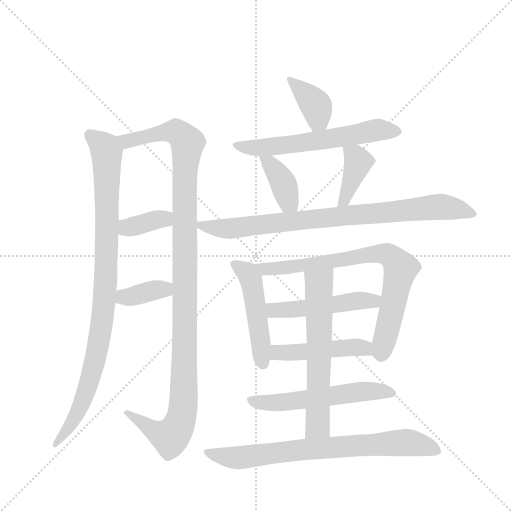
t = 0.00 s
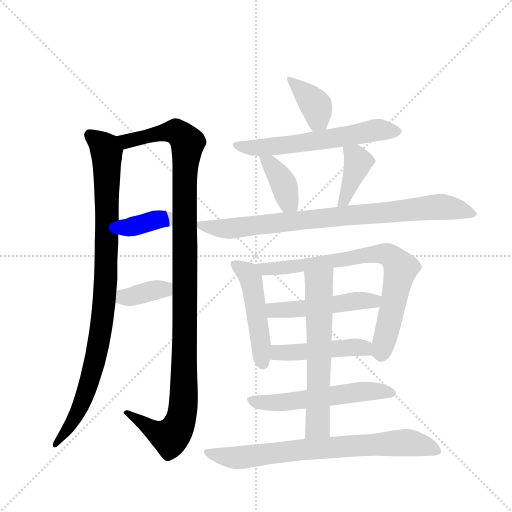
t = 2.38 s
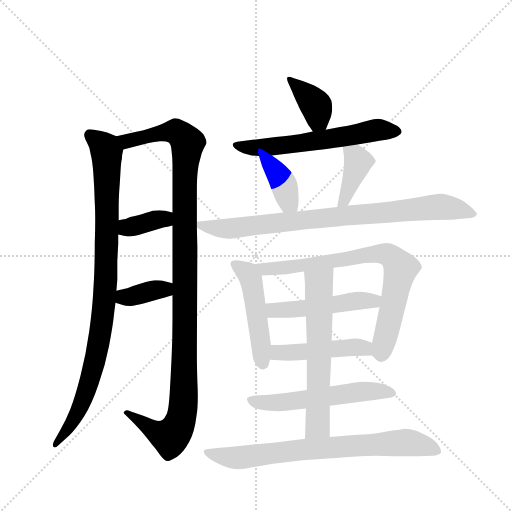
t = 4.76 s
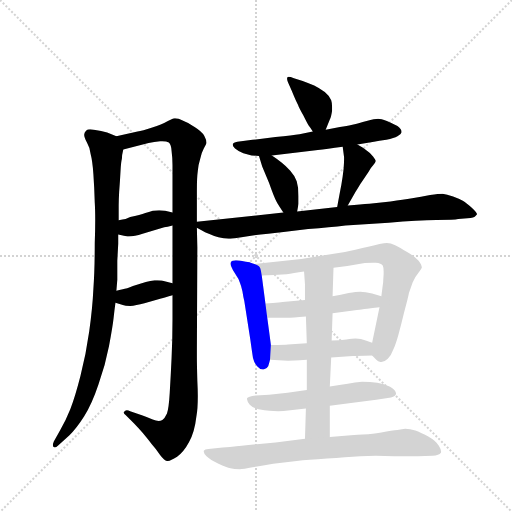
t = 7.14 s
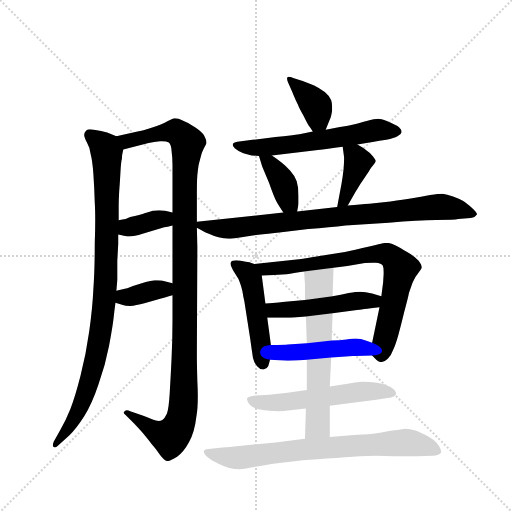
t = 9.53 s
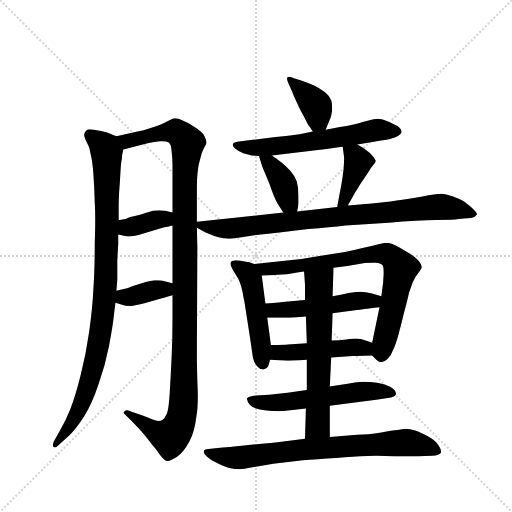
t = 11.91 s

The animated SVG that drew these frames (rendered in a browser with its animation timeline set to each time). Animation: 16 CSS @keyframes rules; one cycle of 11.91 s.

<svg version="1.1" viewBox="0 0 1024 1024" xmlns="http://www.w3.org/2000/svg">
  <g stroke="lightgray" stroke-dasharray="1,1" stroke-width="1" transform="scale(4, 4)">
    <line x1="0" y1="0" x2="256" y2="256"></line>
    <line x1="256" y1="0" x2="0" y2="256"></line>
    <line x1="128" y1="0" x2="128" y2="256"></line>
    <line x1="0" y1="128" x2="256" y2="128"></line>
  </g>
  <g transform="scale(0.92, -0.92) translate(60, -900)">
    <style type="text/css">
      
        @keyframes keyframes0 {
          from {
            stroke: blue;
            stroke-dashoffset: 969;
            stroke-width: 128;
          }
          76% {
            animation-timing-function: step-end;
            stroke: blue;
            stroke-dashoffset: 0;
            stroke-width: 128;
          }
          to {
            stroke: black;
            stroke-width: 1024;
          }
        }
        #make-me-a-hanzi-animation-0 {
          animation: keyframes0 1.03857421875s both;
          animation-delay: 0s;
          animation-timing-function: linear;
        }
      
        @keyframes keyframes1 {
          from {
            stroke: blue;
            stroke-dashoffset: 1173;
            stroke-width: 128;
          }
          79% {
            animation-timing-function: step-end;
            stroke: blue;
            stroke-dashoffset: 0;
            stroke-width: 128;
          }
          to {
            stroke: black;
            stroke-width: 1024;
          }
        }
        #make-me-a-hanzi-animation-1 {
          animation: keyframes1 1.20458984375s both;
          animation-delay: 1.03857421875s;
          animation-timing-function: linear;
        }
      
        @keyframes keyframes2 {
          from {
            stroke: blue;
            stroke-dashoffset: 366;
            stroke-width: 128;
          }
          54% {
            animation-timing-function: step-end;
            stroke: blue;
            stroke-dashoffset: 0;
            stroke-width: 128;
          }
          to {
            stroke: black;
            stroke-width: 1024;
          }
        }
        #make-me-a-hanzi-animation-2 {
          animation: keyframes2 0.5478515625s both;
          animation-delay: 2.2431640625s;
          animation-timing-function: linear;
        }
      
        @keyframes keyframes3 {
          from {
            stroke: blue;
            stroke-dashoffset: 369;
            stroke-width: 128;
          }
          55% {
            animation-timing-function: step-end;
            stroke: blue;
            stroke-dashoffset: 0;
            stroke-width: 128;
          }
          to {
            stroke: black;
            stroke-width: 1024;
          }
        }
        #make-me-a-hanzi-animation-3 {
          animation: keyframes3 0.55029296875s both;
          animation-delay: 2.791015625s;
          animation-timing-function: linear;
        }
      
        @keyframes keyframes4 {
          from {
            stroke: blue;
            stroke-dashoffset: 385;
            stroke-width: 128;
          }
          56% {
            animation-timing-function: step-end;
            stroke: blue;
            stroke-dashoffset: 0;
            stroke-width: 128;
          }
          to {
            stroke: black;
            stroke-width: 1024;
          }
        }
        #make-me-a-hanzi-animation-4 {
          animation: keyframes4 0.5633138020833334s both;
          animation-delay: 3.34130859375s;
          animation-timing-function: linear;
        }
      
        @keyframes keyframes5 {
          from {
            stroke: blue;
            stroke-dashoffset: 611;
            stroke-width: 128;
          }
          67% {
            animation-timing-function: step-end;
            stroke: blue;
            stroke-dashoffset: 0;
            stroke-width: 128;
          }
          to {
            stroke: black;
            stroke-width: 1024;
          }
        }
        #make-me-a-hanzi-animation-5 {
          animation: keyframes5 0.7472330729166666s both;
          animation-delay: 3.9046223958333335s;
          animation-timing-function: linear;
        }
      
        @keyframes keyframes6 {
          from {
            stroke: blue;
            stroke-dashoffset: 389;
            stroke-width: 128;
          }
          56% {
            animation-timing-function: step-end;
            stroke: blue;
            stroke-dashoffset: 0;
            stroke-width: 128;
          }
          to {
            stroke: black;
            stroke-width: 1024;
          }
        }
        #make-me-a-hanzi-animation-6 {
          animation: keyframes6 0.5665690104166666s both;
          animation-delay: 4.65185546875s;
          animation-timing-function: linear;
        }
      
        @keyframes keyframes7 {
          from {
            stroke: blue;
            stroke-dashoffset: 398;
            stroke-width: 128;
          }
          56% {
            animation-timing-function: step-end;
            stroke: blue;
            stroke-dashoffset: 0;
            stroke-width: 128;
          }
          to {
            stroke: black;
            stroke-width: 1024;
          }
        }
        #make-me-a-hanzi-animation-7 {
          animation: keyframes7 0.5738932291666666s both;
          animation-delay: 5.218424479166667s;
          animation-timing-function: linear;
        }
      
        @keyframes keyframes8 {
          from {
            stroke: blue;
            stroke-dashoffset: 855;
            stroke-width: 128;
          }
          74% {
            animation-timing-function: step-end;
            stroke: blue;
            stroke-dashoffset: 0;
            stroke-width: 128;
          }
          to {
            stroke: black;
            stroke-width: 1024;
          }
        }
        #make-me-a-hanzi-animation-8 {
          animation: keyframes8 0.94580078125s both;
          animation-delay: 5.792317708333334s;
          animation-timing-function: linear;
        }
      
        @keyframes keyframes9 {
          from {
            stroke: blue;
            stroke-dashoffset: 491;
            stroke-width: 128;
          }
          62% {
            animation-timing-function: step-end;
            stroke: blue;
            stroke-dashoffset: 0;
            stroke-width: 128;
          }
          to {
            stroke: black;
            stroke-width: 1024;
          }
        }
        #make-me-a-hanzi-animation-9 {
          animation: keyframes9 0.6495768229166666s both;
          animation-delay: 6.738118489583334s;
          animation-timing-function: linear;
        }
      
        @keyframes keyframes10 {
          from {
            stroke: blue;
            stroke-dashoffset: 779;
            stroke-width: 128;
          }
          72% {
            animation-timing-function: step-end;
            stroke: blue;
            stroke-dashoffset: 0;
            stroke-width: 128;
          }
          to {
            stroke: black;
            stroke-width: 1024;
          }
        }
        #make-me-a-hanzi-animation-10 {
          animation: keyframes10 0.8839518229166666s both;
          animation-delay: 7.387695312500001s;
          animation-timing-function: linear;
        }
      
        @keyframes keyframes11 {
          from {
            stroke: blue;
            stroke-dashoffset: 496;
            stroke-width: 128;
          }
          62% {
            animation-timing-function: step-end;
            stroke: blue;
            stroke-dashoffset: 0;
            stroke-width: 128;
          }
          to {
            stroke: black;
            stroke-width: 1024;
          }
        }
        #make-me-a-hanzi-animation-11 {
          animation: keyframes11 0.6536458333333334s both;
          animation-delay: 8.271647135416668s;
          animation-timing-function: linear;
        }
      
        @keyframes keyframes12 {
          from {
            stroke: blue;
            stroke-dashoffset: 469;
            stroke-width: 128;
          }
          60% {
            animation-timing-function: step-end;
            stroke: blue;
            stroke-dashoffset: 0;
            stroke-width: 128;
          }
          to {
            stroke: black;
            stroke-width: 1024;
          }
        }
        #make-me-a-hanzi-animation-12 {
          animation: keyframes12 0.6316731770833334s both;
          animation-delay: 8.925292968750002s;
          animation-timing-function: linear;
        }
      
        @keyframes keyframes13 {
          from {
            stroke: blue;
            stroke-dashoffset: 569;
            stroke-width: 128;
          }
          65% {
            animation-timing-function: step-end;
            stroke: blue;
            stroke-dashoffset: 0;
            stroke-width: 128;
          }
          to {
            stroke: black;
            stroke-width: 1024;
          }
        }
        #make-me-a-hanzi-animation-13 {
          animation: keyframes13 0.7130533854166666s both;
          animation-delay: 9.556966145833336s;
          animation-timing-function: linear;
        }
      
        @keyframes keyframes14 {
          from {
            stroke: blue;
            stroke-dashoffset: 632;
            stroke-width: 128;
          }
          67% {
            animation-timing-function: step-end;
            stroke: blue;
            stroke-dashoffset: 0;
            stroke-width: 128;
          }
          to {
            stroke: black;
            stroke-width: 1024;
          }
        }
        #make-me-a-hanzi-animation-14 {
          animation: keyframes14 0.7643229166666666s both;
          animation-delay: 10.270019531250002s;
          animation-timing-function: linear;
        }
      
        @keyframes keyframes15 {
          from {
            stroke: blue;
            stroke-dashoffset: 765;
            stroke-width: 128;
          }
          71% {
            animation-timing-function: step-end;
            stroke: blue;
            stroke-dashoffset: 0;
            stroke-width: 128;
          }
          to {
            stroke: black;
            stroke-width: 1024;
          }
        }
        #make-me-a-hanzi-animation-15 {
          animation: keyframes15 0.87255859375s both;
          animation-delay: 11.034342447916668s;
          animation-timing-function: linear;
        }
      
    </style>
    
      <path d="M 193 604 L 173 612 Q 161 616 144 618 Q 140 619 136 619 Q 130 619 127 616 Q 123 612 123 607 Q 123 601 129 590 Q 135 580 137 565 Q 141 550 143 522 Q 145 494 146 460 Q 147 445 147 422 Q 147 400 146 371 Q 146 314 143 272 Q 141 230 134 180 Q 127 130 115 83 Q 103 36 93 11 Q 83 -14 71 -35 L 57 -60 Q 55 -65 55 -68 Q 55 -71 57 -72 Q 58 -73 59 -73 Q 62 -73 67 -68 L 91 -46 Q 106 -32 123 -5 Q 140 22 154 64 Q 169 106 177 148 Q 185 190 187 209 Q 189 228 191 242 L 193 268 L 195 292 L 195 333 L 197 370 L 197 390 L 198 421 L 198 453 Q 198 465 199 482 Q 201 508 202 528 Q 203 548 205 555 Q 205 563 208 575 C 211 597 211 597 193 604 Z" fill="lightgray"></path>
    
      <path d="M 368 418 L 368 486 Q 368 514 370 528 Q 371 542 375 554 Q 378 568 383 577 Q 388 586 389 589 Q 389 596 384 605 Q 379 614 363 624 Q 348 634 337 638 Q 328 643 321 643 L 319 643 Q 315 642 303 636 Q 292 630 271 623 Q 249 616 239 614 L 193 604 C 164 598 179 568 208 575 L 263 589 Q 275 592 288 593 L 293 593 Q 302 593 307 590 Q 312 586 313 572 Q 315 557 315 541 L 315 438 L 315 410 L 315 284 L 315 258 L 315 206 Q 315 164 313 122 Q 311 80 309 46 Q 307 12 303 1 Q 298 -10 293 -13 Q 289 -15 285 -15 Q 279 -15 272 -12 Q 259 -6 250 -3 L 223 6 Q 219 8 216 8 Q 213 8 211 6 Q 209 4 209 3 Q 209 0 213 -2 L 231 -20 Q 239 -28 250 -41 Q 261 -54 270 -66 Q 279 -76 288 -89 Q 297 -101 303 -102 L 305 -102 Q 311 -102 325 -93 Q 340 -82 351 -61 Q 363 -40 367 -5 Q 370 10 370 39 Q 370 54 369 72 Q 368 107 368 125 L 368 138 L 369 362 L 368 405 L 368 418 Z" fill="lightgray"></path>
    
      <path d="M 197 390 L 207 388 L 217 386 L 220 386 Q 232 386 250 392 L 297 406 Q 303 407 315 410 C 344 417 344 431 315 438 L 299 442 Q 293 443 286 443 Q 279 443 272 442 Q 267 440 256 437 Q 245 433 223 428 L 213 424 Q 207 423 198 421 C 169 415 168 396 197 390 Z" fill="lightgray"></path>
    
      <path d="M 191 242 L 207 237 Q 212 235 223 235 Q 235 236 254 241 L 290 251 Q 298 253 315 258 C 344 266 344 276 315 284 L 300 288 Q 292 291 282 291 L 276 291 Q 267 290 257 287 L 229 278 Q 215 272 207 271 Q 199 269 193 268 C 164 263 162 251 191 242 Z" fill="lightgray"></path>
    
      <path d="M 648 618 L 657 640 Q 660 646 662 660 L 662 667 Q 662 676 660 682 Q 656 692 646 700 Q 635 708 623 714 Q 609 720 598 724 L 579 730 Q 571 733 567 733 Q 566 733 565 732 Q 564 731 564 729 Q 564 726 566 721 L 574 703 Q 585 676 588 672 Q 590 666 599 650 Q 608 632 611 627 Q 615 622 620 614 C 636 589 637 590 648 618 Z" fill="lightgray"></path>
    
      <path d="M 717 586 L 753 592 Q 763 594 780 596 Q 797 600 804 604 Q 812 608 813 612 L 813 614 Q 813 619 804 626 Q 793 632 781 637 Q 768 642 762 642 Q 755 642 737 637 Q 719 632 711 630 Q 703 628 679 624 L 648 618 L 620 614 L 591 608 Q 577 606 539 602 L 489 596 L 456 592 Q 447 590 446 587 L 446 585 Q 446 582 451 577 Q 459 570 469 567 L 487 562 Q 493 562 503 561 L 531 562 L 581 568 L 631 574 Q 649 576 685 581 L 717 586 Z" fill="lightgray"></path>
    
      <path d="M 503 561 L 510 538 L 525 502 Q 537 468 541 462 Q 544 456 556 438 C 573 413 581 410 586 440 L 589 457 L 589 474 Q 589 493 585 506 Q 581 518 571 529 Q 561 540 552 547 Q 543 554 531 562 C 506 579 495 586 503 561 Z" fill="lightgray"></path>
    
      <path d="M 696 453 L 713 483 Q 724 501 726 504 L 741 526 Q 747 537 752 542 Q 756 546 757 550 Q 757 552 751 560 Q 745 568 737 573 Q 731 578 717 586 C 691 601 682 607 685 581 L 688 558 L 688 553 Q 688 546 687 533 Q 685 514 682 498 Q 679 483 673 450 C 668 420 681 427 696 453 Z" fill="lightgray"></path>
    
      <path d="M 368 405 L 381 398 Q 384 396 394 392 Q 405 387 415 384 Q 426 381 437 381 L 441 381 Q 449 381 465 384 Q 484 388 523 392 Q 563 396 610 402 Q 658 406 691 410 L 785 416 Q 850 422 889 422 Q 928 422 936 424 L 963 426 Q 969 427 972 429 Q 975 431 977 434 Q 977 438 965 449 Q 953 459 947 463 Q 939 468 925 473 Q 911 478 902 479 Q 894 479 875 476 Q 855 472 836 469 Q 817 466 789 462 L 743 457 Q 725 456 696 453 L 673 450 L 586 440 L 556 438 L 368 418 C 348 416 348 416 368 405 Z" fill="lightgray"></path>
    
      <path d="M 493 326 L 485 329 Q 481 330 469 332 Q 457 334 453 334 Q 444 334 442 330 Q 441 329 441 327 Q 441 324 443 320 Q 445 314 452 304 Q 459 294 461 287 Q 464 280 467 267 Q 469 254 471 246 L 484 163 Q 488 134 490 122 Q 493 110 499 104 Q 505 97 511 97 L 513 97 Q 520 98 523 104 Q 525 110 527 118 L 529 150 L 521 209 L 517 240 L 509 301 C 506 321 506 321 493 326 Z" fill="lightgray"></path>
    
      <path d="M 749 127 L 758 118 Q 762 114 767 113 L 769 113 Q 776 113 783 120 Q 791 128 795 140 Q 800 151 806 172 Q 812 194 819 223 Q 827 252 829 263 L 837 286 Q 842 298 849 306 Q 855 314 857 318 Q 857 324 850 333 Q 843 342 825 352 Q 809 362 799 367 Q 789 372 781 372 Q 775 372 768 370 Q 761 368 728 361 Q 694 353 683 351 L 638 344 L 595 337 L 493 326 C 463 323 479 300 509 301 L 535 302 L 563 304 Q 577 306 601 310 L 665 318 L 695 322 L 733 328 Q 743 329 750 329 L 757 329 Q 769 328 772 323 Q 774 319 774 310 L 774 304 Q 773 290 773 287 L 769 256 L 765 232 L 749 155 C 744 132 744 132 749 127 Z" fill="lightgray"></path>
    
      <path d="M 603 248 L 560 244 Q 553 243 517 240 C 487 237 491 209 521 209 L 564 209 Q 575 209 605 212 L 663 219 L 716 226 Q 723 227 765 232 C 795 236 798 247 769 256 L 749 262 Q 734 266 723 266 Q 715 266 698 263 Q 681 259 663 256 L 603 248 Z" fill="lightgray"></path>
    
      <path d="M 660 123 L 707 126 Q 713 126 749 127 C 779 128 777 145 749 155 L 735 160 Q 725 164 713 164 Q 707 164 693 162 Q 679 160 661 160 L 607 154 L 566 151 Q 560 150 529 150 C 499 150 497 120 527 118 L 566 116 Q 573 116 607 118 L 660 123 Z" fill="lightgray"></path>
    
      <path d="M 657 18 L 703 24 L 758 31 L 790 36 Q 800 38 801 44 Q 801 51 788 59 Q 775 66 760 68 Q 745 70 727 70 Q 712 69 696 66 Q 679 64 657 60 L 607 52 L 565 46 L 525 42 L 496 40 Q 479 38 477 34 L 477 32 Q 477 28 483 20 Q 491 11 515 8 Q 539 6 545 6 Q 555 6 571 8 L 605 12 L 657 18 Z" fill="lightgray"></path>
    
      <path d="M 605 12 L 603 -54 C 602 -84 657 -80 657 -50 L 657 18 L 657 60 L 660 123 L 661 160 L 663 219 L 663 256 L 665 318 C 666 348 599 340 601 310 L 603 282 L 603 248 L 605 212 L 607 154 L 607 118 L 607 52 L 605 12 Z" fill="lightgray"></path>
    
      <path d="M 603 -54 L 539 -62 L 475 -68 Q 458 -70 424 -73 L 393 -76 Q 385 -76 383 -80 L 383 -82 Q 383 -86 389 -92 Q 397 -100 415 -108 Q 433 -116 441 -118 Q 449 -120 461 -120 Q 469 -120 489 -116 Q 509 -112 534 -108 L 585 -102 Q 609 -100 651 -97 Q 692 -94 723 -92 Q 738 -91 757 -91 Q 775 -91 797 -92 L 849 -92 L 880 -91 Q 895 -90 898 -85 Q 899 -84 899 -82 Q 899 -77 894 -69 Q 887 -58 871 -49 Q 854 -40 843 -36 Q 831 -32 821 -32 Q 815 -33 804 -35 Q 793 -36 769 -40 Q 746 -43 741 -44 Q 735 -44 703 -46 L 657 -50 L 603 -54 Z" fill="lightgray"></path>
    
    
      <clipPath id="make-me-a-hanzi-clip-0">
        <path d="M 193 604 L 173 612 Q 161 616 144 618 Q 140 619 136 619 Q 130 619 127 616 Q 123 612 123 607 Q 123 601 129 590 Q 135 580 137 565 Q 141 550 143 522 Q 145 494 146 460 Q 147 445 147 422 Q 147 400 146 371 Q 146 314 143 272 Q 141 230 134 180 Q 127 130 115 83 Q 103 36 93 11 Q 83 -14 71 -35 L 57 -60 Q 55 -65 55 -68 Q 55 -71 57 -72 Q 58 -73 59 -73 Q 62 -73 67 -68 L 91 -46 Q 106 -32 123 -5 Q 140 22 154 64 Q 169 106 177 148 Q 185 190 187 209 Q 189 228 191 242 L 193 268 L 195 292 L 195 333 L 197 370 L 197 390 L 198 421 L 198 453 Q 198 465 199 482 Q 201 508 202 528 Q 203 548 205 555 Q 205 563 208 575 C 211 597 211 597 193 604 Z"></path>
      </clipPath>
      <path clip-path="url(#make-me-a-hanzi-clip-0)" d="M 135 607 L 160 588 L 172 562 L 173 399 L 165 230 L 153 146 L 127 48 L 99 -14 L 60 -68" fill="none" id="make-me-a-hanzi-animation-0" stroke-dasharray="841 1682" stroke-linecap="round"></path>
    
      <clipPath id="make-me-a-hanzi-clip-1">
        <path d="M 368 418 L 368 486 Q 368 514 370 528 Q 371 542 375 554 Q 378 568 383 577 Q 388 586 389 589 Q 389 596 384 605 Q 379 614 363 624 Q 348 634 337 638 Q 328 643 321 643 L 319 643 Q 315 642 303 636 Q 292 630 271 623 Q 249 616 239 614 L 193 604 C 164 598 179 568 208 575 L 263 589 Q 275 592 288 593 L 293 593 Q 302 593 307 590 Q 312 586 313 572 Q 315 557 315 541 L 315 438 L 315 410 L 315 284 L 315 258 L 315 206 Q 315 164 313 122 Q 311 80 309 46 Q 307 12 303 1 Q 298 -10 293 -13 Q 289 -15 285 -15 Q 279 -15 272 -12 Q 259 -6 250 -3 L 223 6 Q 219 8 216 8 Q 213 8 211 6 Q 209 4 209 3 Q 209 0 213 -2 L 231 -20 Q 239 -28 250 -41 Q 261 -54 270 -66 Q 279 -76 288 -89 Q 297 -101 303 -102 L 305 -102 Q 311 -102 325 -93 Q 340 -82 351 -61 Q 363 -40 367 -5 Q 370 10 370 39 Q 370 54 369 72 Q 368 107 368 125 L 368 138 L 369 362 L 368 405 L 368 418 Z"></path>
      </clipPath>
      <path clip-path="url(#make-me-a-hanzi-clip-1)" d="M 201 602 L 225 594 L 322 614 L 348 590 L 341 519 L 342 161 L 334 -9 L 310 -50 L 279 -39 L 213 2" fill="none" id="make-me-a-hanzi-animation-1" stroke-dasharray="1045 2090" stroke-linecap="round"></path>
    
      <clipPath id="make-me-a-hanzi-clip-2">
        <path d="M 197 390 L 207 388 L 217 386 L 220 386 Q 232 386 250 392 L 297 406 Q 303 407 315 410 C 344 417 344 431 315 438 L 299 442 Q 293 443 286 443 Q 279 443 272 442 Q 267 440 256 437 Q 245 433 223 428 L 213 424 Q 207 423 198 421 C 169 415 168 396 197 390 Z"></path>
      </clipPath>
      <path clip-path="url(#make-me-a-hanzi-clip-2)" d="M 204 398 L 309 431" fill="none" id="make-me-a-hanzi-animation-2" stroke-dasharray="238 476" stroke-linecap="round"></path>
    
      <clipPath id="make-me-a-hanzi-clip-3">
        <path d="M 191 242 L 207 237 Q 212 235 223 235 Q 235 236 254 241 L 290 251 Q 298 253 315 258 C 344 266 344 276 315 284 L 300 288 Q 292 291 282 291 L 276 291 Q 267 290 257 287 L 229 278 Q 215 272 207 271 Q 199 269 193 268 C 164 263 162 251 191 242 Z"></path>
      </clipPath>
      <path clip-path="url(#make-me-a-hanzi-clip-3)" d="M 197 248 L 298 271 L 305 278" fill="none" id="make-me-a-hanzi-animation-3" stroke-dasharray="241 482" stroke-linecap="round"></path>
    
      <clipPath id="make-me-a-hanzi-clip-4">
        <path d="M 648 618 L 657 640 Q 660 646 662 660 L 662 667 Q 662 676 660 682 Q 656 692 646 700 Q 635 708 623 714 Q 609 720 598 724 L 579 730 Q 571 733 567 733 Q 566 733 565 732 Q 564 731 564 729 Q 564 726 566 721 L 574 703 Q 585 676 588 672 Q 590 666 599 650 Q 608 632 611 627 Q 615 622 620 614 C 636 589 637 590 648 618 Z"></path>
      </clipPath>
      <path clip-path="url(#make-me-a-hanzi-clip-4)" d="M 568 730 L 627 670 L 631 640 L 639 628" fill="none" id="make-me-a-hanzi-animation-4" stroke-dasharray="257 514" stroke-linecap="round"></path>
    
      <clipPath id="make-me-a-hanzi-clip-5">
        <path d="M 717 586 L 753 592 Q 763 594 780 596 Q 797 600 804 604 Q 812 608 813 612 L 813 614 Q 813 619 804 626 Q 793 632 781 637 Q 768 642 762 642 Q 755 642 737 637 Q 719 632 711 630 Q 703 628 679 624 L 648 618 L 620 614 L 591 608 Q 577 606 539 602 L 489 596 L 456 592 Q 447 590 446 587 L 446 585 Q 446 582 451 577 Q 459 570 469 567 L 487 562 Q 493 562 503 561 L 531 562 L 581 568 L 631 574 Q 649 576 685 581 L 717 586 Z"></path>
      </clipPath>
      <path clip-path="url(#make-me-a-hanzi-clip-5)" d="M 453 586 L 469 580 L 523 581 L 658 598 L 760 618 L 804 613" fill="none" id="make-me-a-hanzi-animation-5" stroke-dasharray="483 966" stroke-linecap="round"></path>
    
      <clipPath id="make-me-a-hanzi-clip-6">
        <path d="M 503 561 L 510 538 L 525 502 Q 537 468 541 462 Q 544 456 556 438 C 573 413 581 410 586 440 L 589 457 L 589 474 Q 589 493 585 506 Q 581 518 571 529 Q 561 540 552 547 Q 543 554 531 562 C 506 579 495 586 503 561 Z"></path>
      </clipPath>
      <path clip-path="url(#make-me-a-hanzi-clip-6)" d="M 510 557 L 548 516 L 567 461 L 578 446" fill="none" id="make-me-a-hanzi-animation-6" stroke-dasharray="261 522" stroke-linecap="round"></path>
    
      <clipPath id="make-me-a-hanzi-clip-7">
        <path d="M 696 453 L 713 483 Q 724 501 726 504 L 741 526 Q 747 537 752 542 Q 756 546 757 550 Q 757 552 751 560 Q 745 568 737 573 Q 731 578 717 586 C 691 601 682 607 685 581 L 688 558 L 688 553 Q 688 546 687 533 Q 685 514 682 498 Q 679 483 673 450 C 668 420 681 427 696 453 Z"></path>
      </clipPath>
      <path clip-path="url(#make-me-a-hanzi-clip-7)" d="M 691 576 L 712 561 L 718 546 L 689 464 L 678 457" fill="none" id="make-me-a-hanzi-animation-7" stroke-dasharray="270 540" stroke-linecap="round"></path>
    
      <clipPath id="make-me-a-hanzi-clip-8">
        <path d="M 368 405 L 381 398 Q 384 396 394 392 Q 405 387 415 384 Q 426 381 437 381 L 441 381 Q 449 381 465 384 Q 484 388 523 392 Q 563 396 610 402 Q 658 406 691 410 L 785 416 Q 850 422 889 422 Q 928 422 936 424 L 963 426 Q 969 427 972 429 Q 975 431 977 434 Q 977 438 965 449 Q 953 459 947 463 Q 939 468 925 473 Q 911 478 902 479 Q 894 479 875 476 Q 855 472 836 469 Q 817 466 789 462 L 743 457 Q 725 456 696 453 L 673 450 L 586 440 L 556 438 L 368 418 C 348 416 348 416 368 405 Z"></path>
      </clipPath>
      <path clip-path="url(#make-me-a-hanzi-clip-8)" d="M 377 412 L 433 403 L 887 450 L 911 450 L 971 435" fill="none" id="make-me-a-hanzi-animation-8" stroke-dasharray="727 1454" stroke-linecap="round"></path>
    
      <clipPath id="make-me-a-hanzi-clip-9">
        <path d="M 493 326 L 485 329 Q 481 330 469 332 Q 457 334 453 334 Q 444 334 442 330 Q 441 329 441 327 Q 441 324 443 320 Q 445 314 452 304 Q 459 294 461 287 Q 464 280 467 267 Q 469 254 471 246 L 484 163 Q 488 134 490 122 Q 493 110 499 104 Q 505 97 511 97 L 513 97 Q 520 98 523 104 Q 525 110 527 118 L 529 150 L 521 209 L 517 240 L 509 301 C 506 321 506 321 493 326 Z"></path>
      </clipPath>
      <path clip-path="url(#make-me-a-hanzi-clip-9)" d="M 450 326 L 478 306 L 485 294 L 512 109" fill="none" id="make-me-a-hanzi-animation-9" stroke-dasharray="363 726" stroke-linecap="round"></path>
    
      <clipPath id="make-me-a-hanzi-clip-10">
        <path d="M 749 127 L 758 118 Q 762 114 767 113 L 769 113 Q 776 113 783 120 Q 791 128 795 140 Q 800 151 806 172 Q 812 194 819 223 Q 827 252 829 263 L 837 286 Q 842 298 849 306 Q 855 314 857 318 Q 857 324 850 333 Q 843 342 825 352 Q 809 362 799 367 Q 789 372 781 372 Q 775 372 768 370 Q 761 368 728 361 Q 694 353 683 351 L 638 344 L 595 337 L 493 326 C 463 323 479 300 509 301 L 535 302 L 563 304 Q 577 306 601 310 L 665 318 L 695 322 L 733 328 Q 743 329 750 329 L 757 329 Q 769 328 772 323 Q 774 319 774 310 L 774 304 Q 773 290 773 287 L 769 256 L 765 232 L 749 155 C 744 132 744 132 749 127 Z"></path>
      </clipPath>
      <path clip-path="url(#make-me-a-hanzi-clip-10)" d="M 501 322 L 516 315 L 555 317 L 758 349 L 792 341 L 811 317 L 768 125" fill="none" id="make-me-a-hanzi-animation-10" stroke-dasharray="651 1302" stroke-linecap="round"></path>
    
      <clipPath id="make-me-a-hanzi-clip-11">
        <path d="M 603 248 L 560 244 Q 553 243 517 240 C 487 237 491 209 521 209 L 564 209 Q 575 209 605 212 L 663 219 L 716 226 Q 723 227 765 232 C 795 236 798 247 769 256 L 749 262 Q 734 266 723 266 Q 715 266 698 263 Q 681 259 663 256 L 603 248 Z"></path>
      </clipPath>
      <path clip-path="url(#make-me-a-hanzi-clip-11)" d="M 528 234 L 535 225 L 594 228 L 762 251" fill="none" id="make-me-a-hanzi-animation-11" stroke-dasharray="368 736" stroke-linecap="round"></path>
    
      <clipPath id="make-me-a-hanzi-clip-12">
        <path d="M 660 123 L 707 126 Q 713 126 749 127 C 779 128 777 145 749 155 L 735 160 Q 725 164 713 164 Q 707 164 693 162 Q 679 160 661 160 L 607 154 L 566 151 Q 560 150 529 150 C 499 150 497 120 527 118 L 566 116 Q 573 116 607 118 L 660 123 Z"></path>
      </clipPath>
      <path clip-path="url(#make-me-a-hanzi-clip-12)" d="M 534 123 L 543 133 L 690 144 L 725 145 L 738 134" fill="none" id="make-me-a-hanzi-animation-12" stroke-dasharray="341 682" stroke-linecap="round"></path>
    
      <clipPath id="make-me-a-hanzi-clip-13">
        <path d="M 657 18 L 703 24 L 758 31 L 790 36 Q 800 38 801 44 Q 801 51 788 59 Q 775 66 760 68 Q 745 70 727 70 Q 712 69 696 66 Q 679 64 657 60 L 607 52 L 565 46 L 525 42 L 496 40 Q 479 38 477 34 L 477 32 Q 477 28 483 20 Q 491 11 515 8 Q 539 6 545 6 Q 555 6 571 8 L 605 12 L 657 18 Z"></path>
      </clipPath>
      <path clip-path="url(#make-me-a-hanzi-clip-13)" d="M 482 33 L 526 23 L 743 50 L 792 44" fill="none" id="make-me-a-hanzi-animation-13" stroke-dasharray="441 882" stroke-linecap="round"></path>
    
      <clipPath id="make-me-a-hanzi-clip-14">
        <path d="M 605 12 L 603 -54 C 602 -84 657 -80 657 -50 L 657 18 L 657 60 L 660 123 L 661 160 L 663 219 L 663 256 L 665 318 C 666 348 599 340 601 310 L 603 282 L 603 248 L 605 212 L 607 154 L 607 118 L 607 52 L 605 12 Z"></path>
      </clipPath>
      <path clip-path="url(#make-me-a-hanzi-clip-14)" d="M 659 310 L 636 287 L 633 276 L 631 -16 L 630 -25 L 609 -48" fill="none" id="make-me-a-hanzi-animation-14" stroke-dasharray="504 1008" stroke-linecap="round"></path>
    
      <clipPath id="make-me-a-hanzi-clip-15">
        <path d="M 603 -54 L 539 -62 L 475 -68 Q 458 -70 424 -73 L 393 -76 Q 385 -76 383 -80 L 383 -82 Q 383 -86 389 -92 Q 397 -100 415 -108 Q 433 -116 441 -118 Q 449 -120 461 -120 Q 469 -120 489 -116 Q 509 -112 534 -108 L 585 -102 Q 609 -100 651 -97 Q 692 -94 723 -92 Q 738 -91 757 -91 Q 775 -91 797 -92 L 849 -92 L 880 -91 Q 895 -90 898 -85 Q 899 -84 899 -82 Q 899 -77 894 -69 Q 887 -58 871 -49 Q 854 -40 843 -36 Q 831 -32 821 -32 Q 815 -33 804 -35 Q 793 -36 769 -40 Q 746 -43 741 -44 Q 735 -44 703 -46 L 657 -50 L 603 -54 Z"></path>
      </clipPath>
      <path clip-path="url(#make-me-a-hanzi-clip-15)" d="M 389 -81 L 414 -91 L 457 -95 L 638 -74 L 822 -62 L 867 -70 L 891 -81" fill="none" id="make-me-a-hanzi-animation-15" stroke-dasharray="637 1274" stroke-linecap="round"></path>
    
  </g>
</svg>
